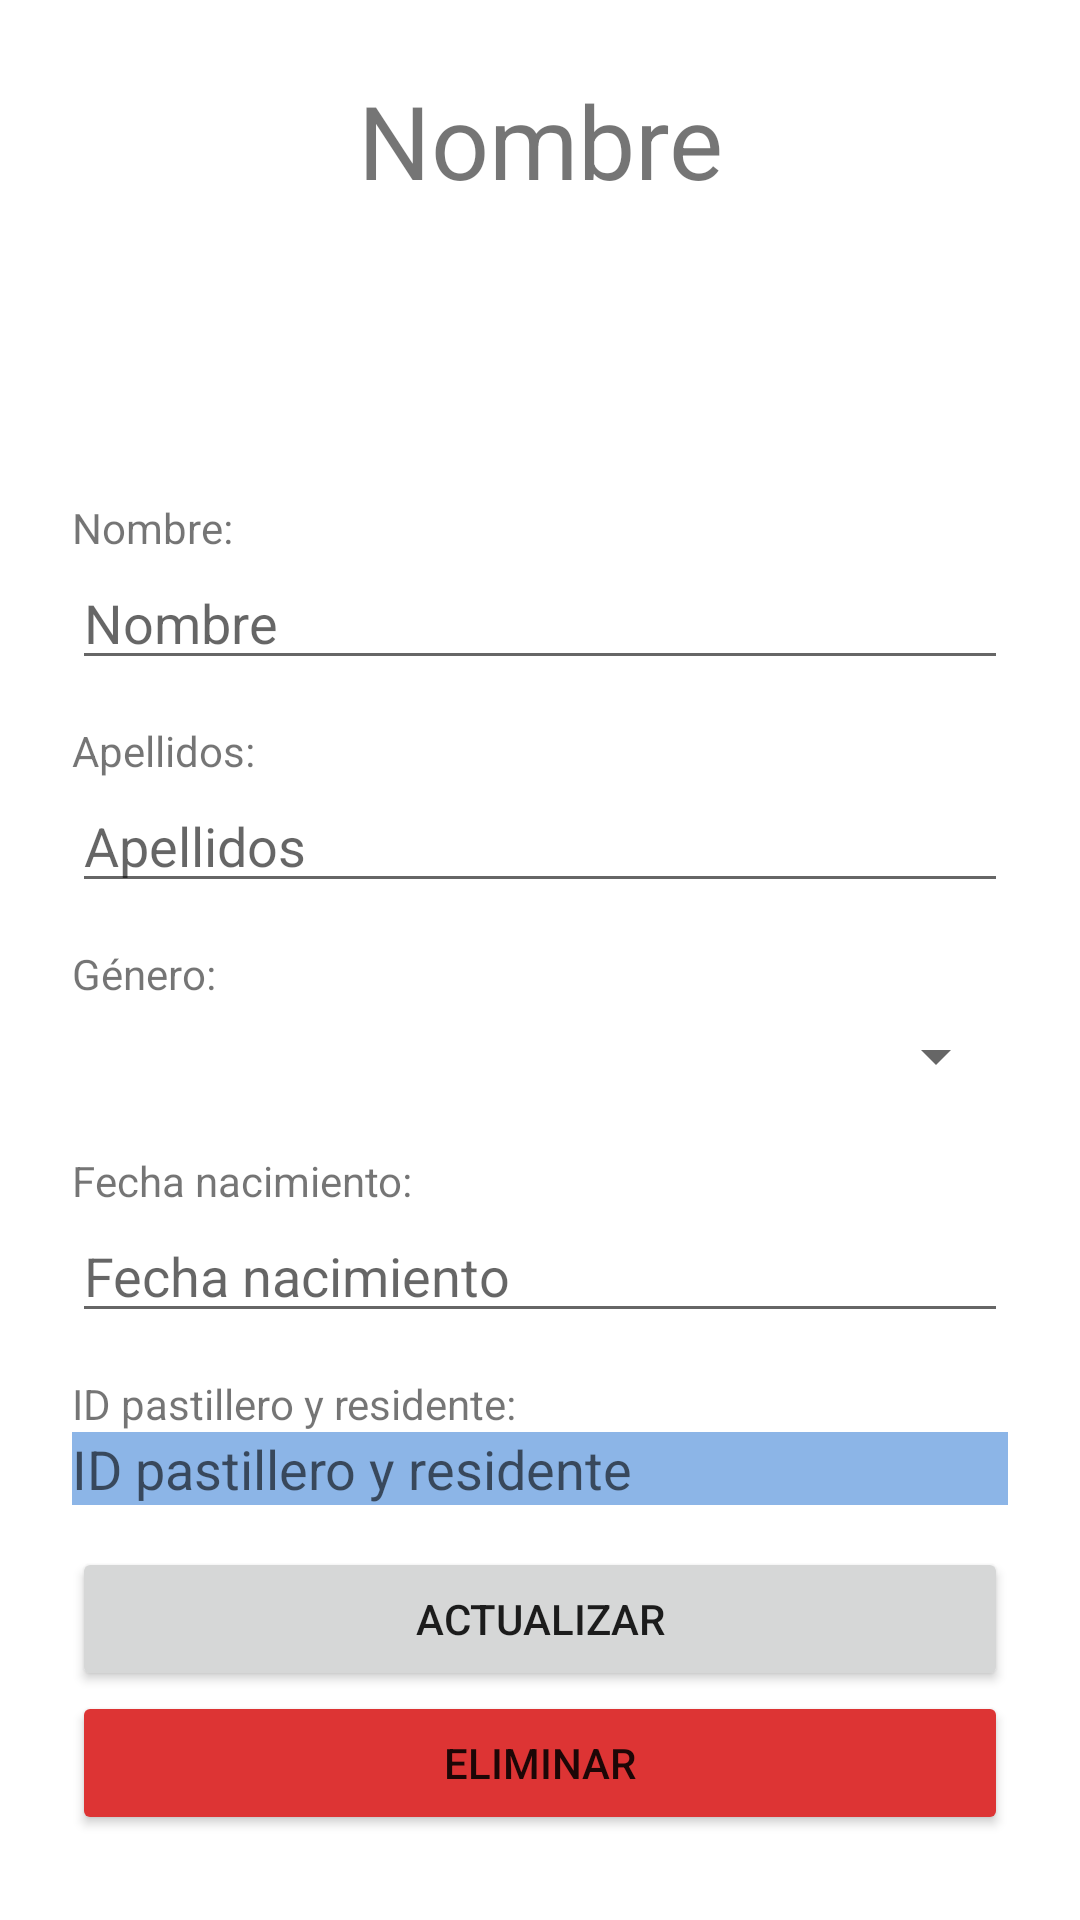

Produce the Android XML layout that renders to this screen, including the resource entries it uses.
<!-- AndroidManifest.xml: application theme Theme.SaniApp -->
<!-- res/layout/fragment_residence_residents_profile.xml -->
<?xml version="1.0" encoding="utf-8"?>
<FrameLayout xmlns:android="http://schemas.android.com/apk/res/android"
    xmlns:app="http://schemas.android.com/apk/res-auto"
    xmlns:tools="http://schemas.android.com/tools"
    android:layout_width="match_parent"
    android:layout_height="match_parent"
    tools:context=".residence.ResidenceResidentsProfile">

    <ScrollView
        android:layout_width="match_parent"
        android:layout_height="match_parent">

        <LinearLayout
            android:id="@+id/id_linearlayout_residence_residents_profile"
            android:layout_width="match_parent"
            android:layout_height="wrap_content"
            android:orientation="vertical"
            android:padding="24dp"
            android:paddingStart="24dp"
            android:paddingLeft="24dp"
            android:paddingTop="24dp"
            android:paddingEnd="24dp"
            android:paddingRight="24dp"
            android:paddingBottom="24dp">

            <TextView
                android:id="@+id/text_residence_residents_profile_title"
                android:layout_width="match_parent"
                android:layout_height="wrap_content"
                android:text="Nombre"
                android:textAlignment="center"
                android:textSize="34sp" />

            <Space
                android:layout_width="match_parent"
                android:layout_height="14dp" />

            <ImageView
                android:id="@+id/imageView10"
                android:layout_width="match_parent"
                android:layout_height="69dp"
                android:src="@drawable/icons8_person_40" />

            <Space
                android:layout_width="match_parent"
                android:layout_height="14dp" />

            <TextView
                android:id="@+id/text_residence_residents_profile_name"
                android:layout_width="match_parent"
                android:layout_height="wrap_content"
                android:text="Nombre: " />

            <EditText
                android:id="@+id/edittext_residence_residents_profile_name"
                android:layout_width="match_parent"
                android:layout_height="wrap_content"
                android:ems="10"
                android:hint="Nombre"
                android:inputType="textPersonName" />

            <Space
                android:layout_width="match_parent"
                android:layout_height="14dp" />

            <TextView
                android:id="@+id/text_residence_residents_profile_surnames"
                android:layout_width="match_parent"
                android:layout_height="wrap_content"
                android:text="Apellidos: " />

            <EditText
                android:id="@+id/edittext_residence_residents_profile_surnames"
                android:layout_width="match_parent"
                android:layout_height="wrap_content"
                android:ems="10"
                android:hint="Apellidos"
                android:inputType="textPersonName" />

            <Space
                android:layout_width="match_parent"
                android:layout_height="14dp" />

            <TextView
                android:id="@+id/text_residence_residents_profile_gender"
                android:layout_width="match_parent"
                android:layout_height="wrap_content"
                android:text="Género: " />

            <Spinner
                android:id="@+id/spinner_residence_residents_profile_gender"
                android:layout_width="match_parent"
                android:layout_height="36dp" />

            <Space
                android:layout_width="match_parent"
                android:layout_height="14dp" />

            <TextView
                android:id="@+id/text_residence_residents_profile_birthdate"
                android:layout_width="match_parent"
                android:layout_height="wrap_content"
                android:text="Fecha nacimiento: " />

            <EditText
                android:id="@+id/edittextdate_residence_residents_profile_birthdate"
                android:layout_width="match_parent"
                android:layout_height="wrap_content"
                android:ems="10"
                android:hint="Fecha nacimiento"
                android:inputType="date" />

            <Space
                android:layout_width="match_parent"
                android:layout_height="14dp" />

            <TextView
                android:id="@+id/textView17"
                android:layout_width="match_parent"
                android:layout_height="wrap_content"
                android:text="ID pastillero y residente: " />

            <EditText
                android:id="@+id/edittext_residence_residents_profile_id"
                android:layout_width="match_parent"
                android:layout_height="wrap_content"
                android:ems="10"
                android:hint="ID pastillero y residente"
                android:inputType="textPersonName"
                android:background="#AD5692DC"
                android:backgroundTintMode="multiply"
                android:clickable="false"
                android:focusable="false"/>

            <Space
                android:layout_width="match_parent"
                android:layout_height="14dp" />

            <Button
                android:id="@+id/button_residence_residents_profile_update"
                android:layout_width="match_parent"
                android:layout_height="wrap_content"
                android:text="Actualizar"
                app:icon="@drawable/icons8_task_100"
                app:iconSize="50dp"
                app:iconTintMode="multiply" />

            <Button
                android:id="@+id/button_residence_residents_profile_delete"
                android:layout_width="match_parent"
                android:layout_height="wrap_content"
                android:backgroundTint="#DD3434"
                android:text="Eliminar"
                app:icon="@drawable/icons8_delete_64"
                app:iconSize="50dp"
                app:iconTintMode="multiply" />
        </LinearLayout>
    </ScrollView>
</FrameLayout>
<!-- resources referenced by this layout -->
<resources>
  <style name="Theme.SaniApp" parent="Theme.MaterialComponents.DayNight.DarkActionBar">
          
          <item name="colorPrimary">@color/purple_500</item>
          <item name="colorPrimaryVariant">@color/purple_700</item>
          <item name="colorOnPrimary">@color/white</item>
          
          <item name="colorSecondary">@color/teal_200</item>
          <item name="colorSecondaryVariant">@color/teal_700</item>
          <item name="colorOnSecondary">@color/black</item>
          
          <item name="android:statusBarColor" tools:targetApi="l">?attr/colorPrimaryVariant</item>
          
      </style>
  <!-- not gathered from this repository: default colours our renderer supplied (Android Studio template values) -->
  <color name="purple_500">#FF6200EE</color>
  <color name="purple_700">#FF3700B3</color>
  <color name="teal_200">#FF03DAC5</color>
  <color name="teal_700">#FF018786</color>
  <color name="black">#FF000000</color>
  <color name="white">#FFFFFFFF</color>
</resources>
